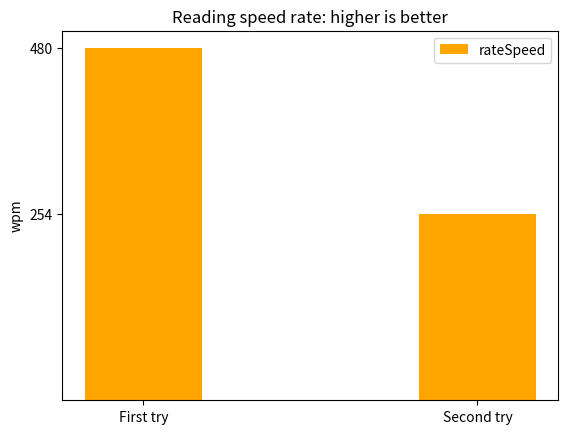

Reproduce this figure in Python.
%matplotlib qt
import numpy as np
import matplotlib.pyplot as plt

default_wpm = 520
minute_in_seconds = 60
reading_speed_list = []
comperhension_list = []


def calc_reading_speed(reading_time_in_seconds):
    reading_time_in_minutes = reading_time_in_seconds / minute_in_seconds
    reading_speed = default_wpm / reading_time_in_minutes
    reading_speed = round(reading_speed)
    return reading_speed

def calc_comperhension_percentage(correct_answers, percentage=False):
    comperhension = correct_answers.count(1) / len(correct_answers)
    if percentage:
        comperhension = round(comperhension * 100, 2)
    
    return comperhension

reading_speed = calc_reading_speed(65)
reading_speed_list.append(reading_speed)
print(reading_speed)

my_answers = ['a','b', 'd', 'a', 'a', 'a','e']
correct_answers = [0,1,0,0,0,0,0]
comperhension = calc_comperhension_percentage(correct_answers, True)
comperhension_list.append(comperhension)
print(comperhension)

reading_speed = calc_reading_speed(123)
reading_speed_list.append(reading_speed)
print(reading_speed)

my_answers = ['a','b','d','c','d','a','e']
correct_answers = [0,1,0,1,1,0,0]
comperhension = calc_comperhension_percentage(correct_answers, True)
comperhension_list.append(comperhension)
print(comperhension)

comperhension_list

reading_speed_list

labels = ['First try', 'Second try']

y = comperhension_list
x = np.arange(len(labels))
width = 0.35
plt.xticks(x,labels)
plt.yticks(y)
plt.ylabel('%')
plt.title('Comperhension rate: higher is better')
plt.bar(x, y, width)
plt.show()

y = reading_speed_list
x = np.arange(len(labels))
width = 0.35
plt.xticks(x,labels)
plt.yticks(y)
plt.ylabel('wpm')
plt.title('Reading speed rate: higher is better')

plt.bar(x, y, width, label='rateSpeed', color='orange')
plt.legend()
plt.show()







